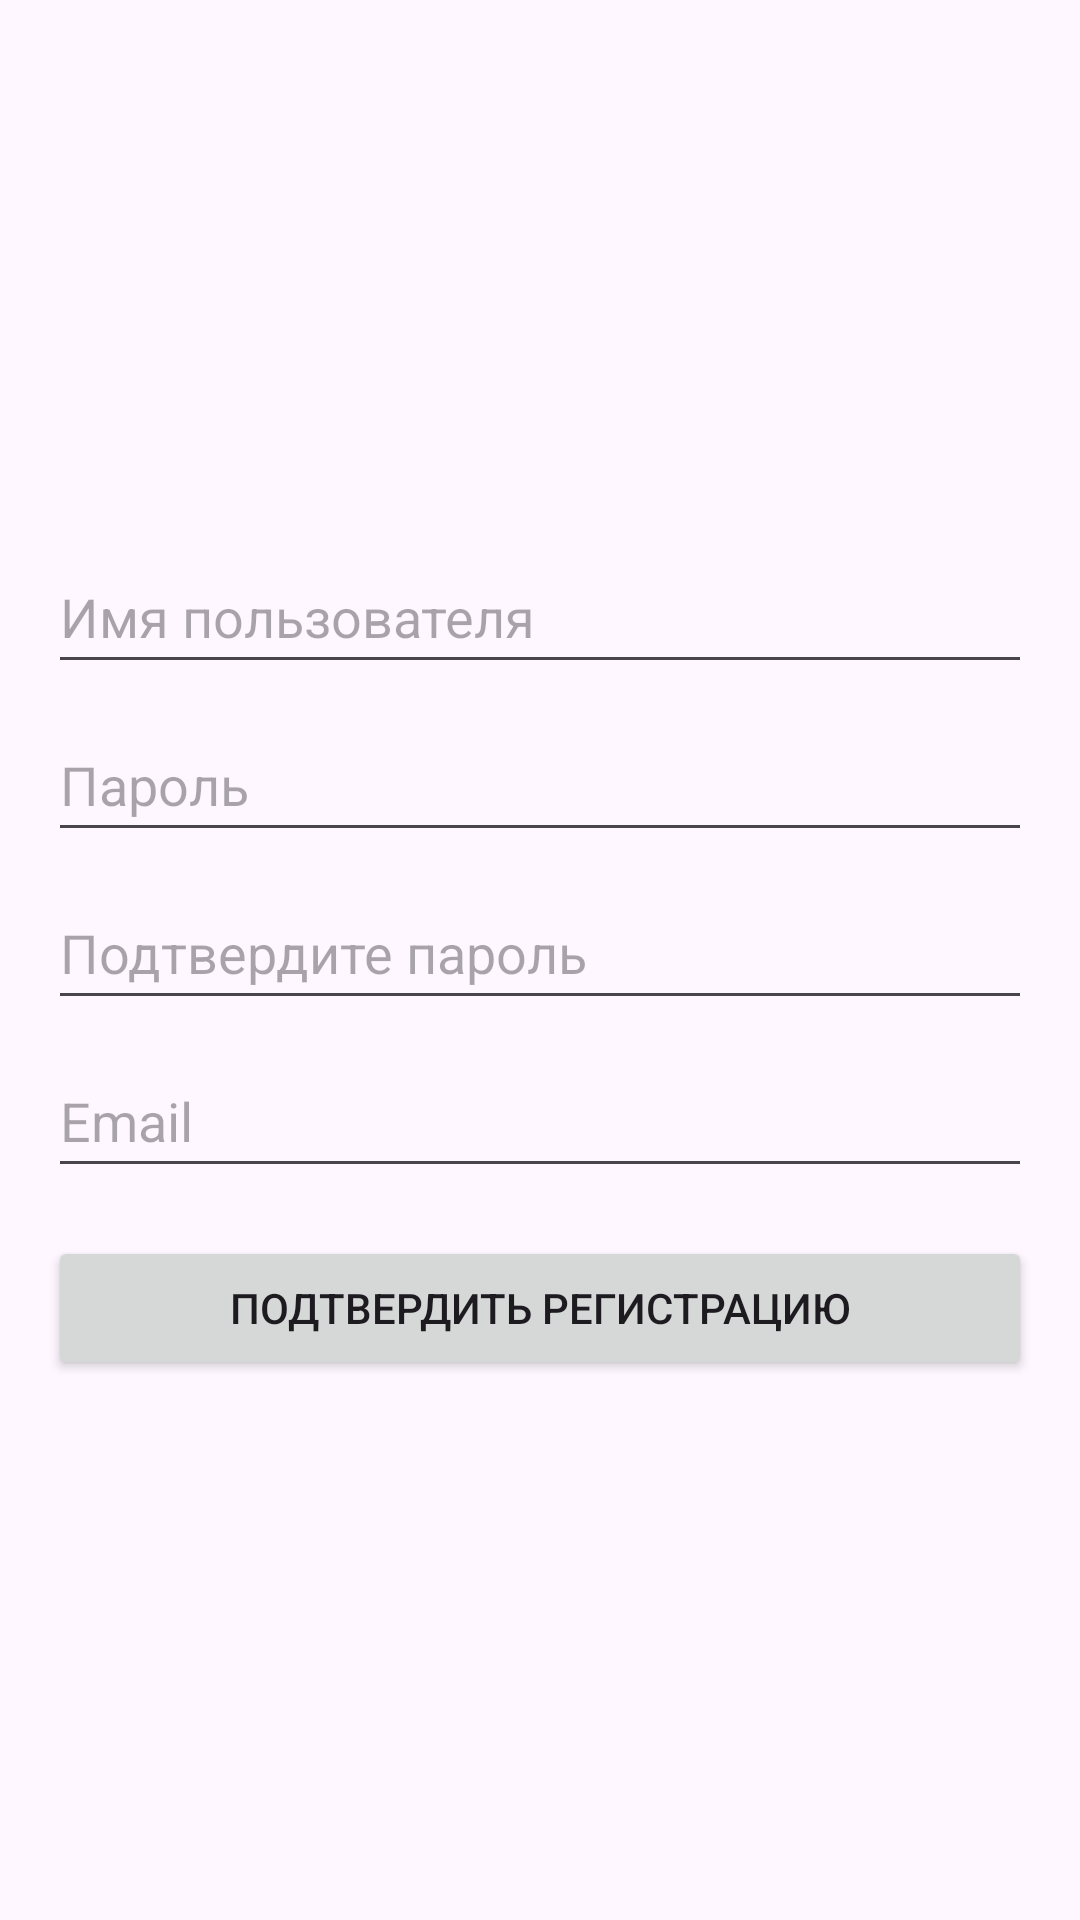

Reconstruct the res/layout file that produces this screen, plus the resources it refers to.
<!-- AndroidManifest.xml: application theme Theme.Final_Project_Note_App -->
<!-- res/layout/activity_register.xml -->
<?xml version="1.0" encoding="utf-8"?>
<LinearLayout xmlns:android="http://schemas.android.com/apk/res/android"
    android:layout_width="match_parent"
    android:layout_height="match_parent"
    android:orientation="vertical"
    android:padding="16dp"
    android:gravity="center">

    <EditText
        android:id="@+id/editTextRegisterUsername"
        android:layout_width="match_parent"
        android:layout_height="48dp"
        android:hint="Имя пользователя"
        android:layout_marginBottom="8dp" />

    <EditText
        android:id="@+id/editTextRegisterPassword"
        android:layout_width="match_parent"
        android:layout_height="48dp"
        android:hint="Пароль"
        android:inputType="textPassword"
        android:layout_marginBottom="8dp" />

    <EditText
        android:id="@+id/editTextRegisterConfirmPassword"
        android:layout_width="match_parent"
        android:layout_height="48dp"
        android:hint="Подтвердите пароль"
        android:inputType="textPassword"
        android:layout_marginBottom="8dp" />

    <EditText
        android:id="@+id/editTextRegisterEmail"
        android:layout_width="match_parent"
        android:layout_height="48dp"
        android:hint="Email"
        android:layout_marginBottom="16dp" />

    <Button
        android:id="@+id/buttonRegisterConfirm"
        android:layout_width="match_parent"
        android:layout_height="wrap_content"
        android:text="Подтвердить регистрацию" />
</LinearLayout>
<!-- resources referenced by this layout -->
<resources>
  <style name="Theme.Final_Project_Note_App" parent="Base.Theme.Final_Project_Note_App" />
  <style name="Base.Theme.Final_Project_Note_App" parent="Theme.Material3.DayNight.NoActionBar">
          
          
      </style>
</resources>
